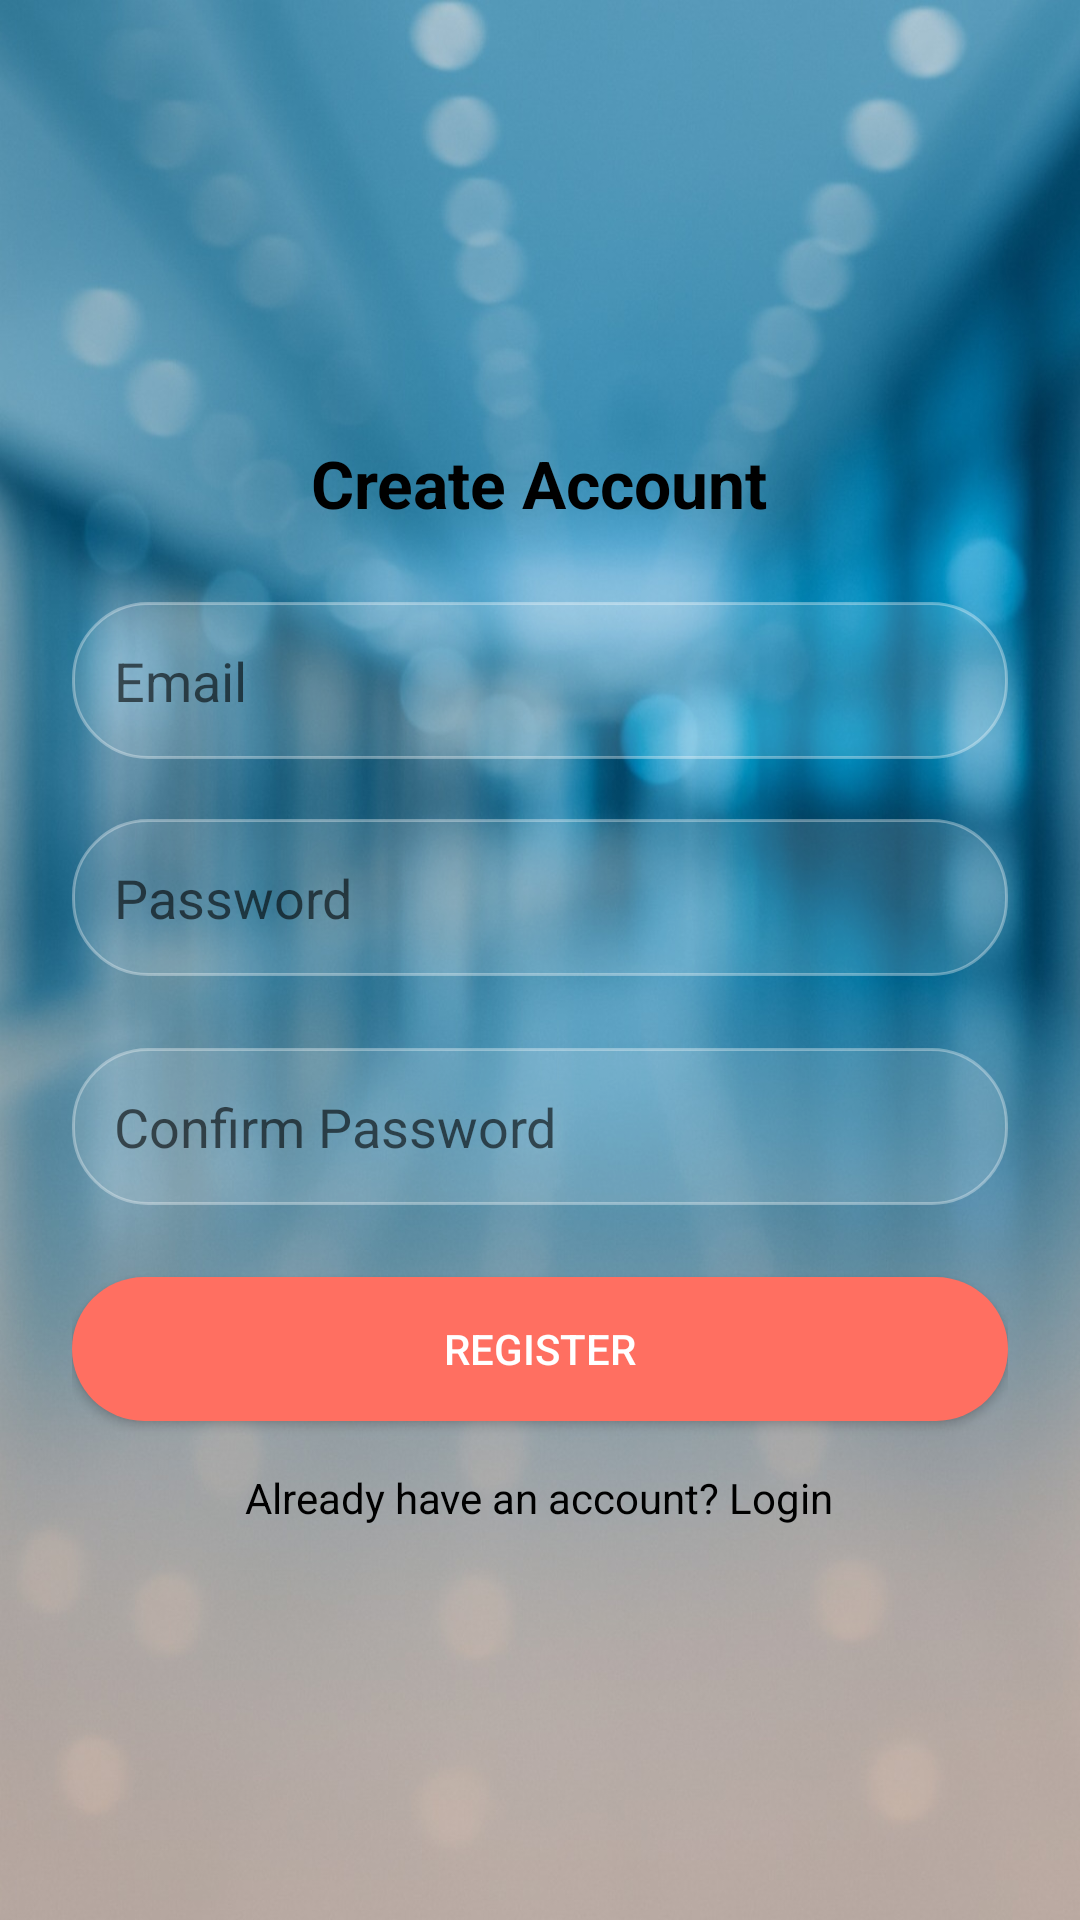

Android layout source for this screen:
<!-- AndroidManifest.xml: application theme Theme.INS -->
<!-- res/layout/activity_register.xml -->
<?xml version="1.0" encoding="utf-8"?>
<LinearLayout xmlns:android="http://schemas.android.com/apk/res/android"
    xmlns:app="http://schemas.android.com/apk/res-auto"
    android:layout_width="match_parent"
    android:layout_height="match_parent"
    android:background="@drawable/bg"
    android:orientation="vertical"
    android:gravity="center"

    android:padding="24dp">

    


    
    <TextView
        android:layout_width="wrap_content"
        android:layout_height="wrap_content"
        android:text="Create Account"
        android:textSize="22sp"
        android:textStyle="bold"
        android:layout_marginTop="15dp"
        android:layout_marginBottom="25dp"
        android:textColor="@color/black" />

    <EditText
        android:id="@+id/emailEditText"
        android:layout_width="match_parent"
        android:layout_height="wrap_content"
        android:hint="Email"
        android:drawableStart="@drawable/ic_email"
        android:drawablePadding="12dp"
        android:background="@drawable/rounded_edittext"
        android:padding="14dp"
        android:textColor="#000000"

        android:inputType="textEmailAddress"
        android:layout_marginBottom="20dp"/>

    <EditText
        android:id="@+id/passwordEditText"
        android:layout_width="match_parent"
        android:layout_height="wrap_content"
        android:layout_marginBottom="24dp"
        android:background="@drawable/rounded_edittext"
        android:drawableStart="@drawable/ic_password"
        android:drawablePadding="12dp"
        android:hint="Password"
        android:inputType="textPassword"
        android:padding="14dp"
        android:textColor="#000000" />

    <EditText
        android:id="@+id/confirmpasswordEditText"
        android:layout_width="match_parent"
        android:layout_height="wrap_content"
        android:hint="Confirm Password"
        android:drawableStart="@drawable/ic_password"
        android:drawablePadding="12dp"
        android:background="@drawable/rounded_edittext"
        android:padding="14dp"
        android:textColor="#000000"

        android:inputType="textPassword"
        android:layout_marginBottom="24dp"/>

    

    
    <Button
        android:id="@+id/btnRegister"
        android:layout_width="match_parent"
        android:layout_height="wrap_content"

        android:text="Register"
        android:background="@drawable/rounded_button"
        android:textColor="@color/white" />

    
    <TextView
        android:id="@+id/tvLogin"
        android:layout_width="wrap_content"
        android:layout_height="wrap_content"
        android:text="Already have an account? Login"

        android:textColor="#000000"
        android:layout_marginTop="16dp"
        android:layout_gravity="center" />

</LinearLayout>
<!-- resources referenced by this layout -->
<resources>
  <color name="black">#FF000000</color>
  <color name="white">#FFFFFFFF</color>
  <!-- drawable bg: jpg bitmap (drawable, 124083 bytes) -->
  <!-- drawable rounded_button (drawable) -->
  <shape xmlns:android="http://schemas.android.com/apk/res/android" android:shape="rectangle">
      <solid android:color="#FF6F61"/>
      <corners android:radius="30dp"/>
  </shape>
  <!-- drawable rounded_edittext (drawable) -->
  <shape xmlns:android="http://schemas.android.com/apk/res/android" android:shape="rectangle">
      <solid android:color="#22FFFFFF"/>
      <corners android:radius="25dp"/>
      <stroke android:color="#55FFFFFF" android:width="1dp"/>
  </shape>
  <style name="Theme.INS" parent="Theme.MaterialComponents.DayNight.NoActionBar">
          
          <item name="colorPrimary">@color/purple_500</item>
          <item name="colorPrimaryVariant">@color/purple_700</item>
          <item name="colorOnPrimary">@color/white</item>
          
          <item name="colorSecondary">@color/teal_200</item>
          <item name="colorSecondaryVariant">@color/teal_700</item>
          <item name="colorOnSecondary">@color/black</item>
          
          <item name="android:statusBarColor" tools:targetApi="l">?attr/colorPrimaryVariant</item>
          
  
          
          
      </style>
  <color name="purple_500">#FF6200EE</color>
  <color name="purple_700">#FF3700B3</color>
  <color name="teal_200">#FF03DAC5</color>
  <color name="teal_700">#FF018786</color>
</resources>
